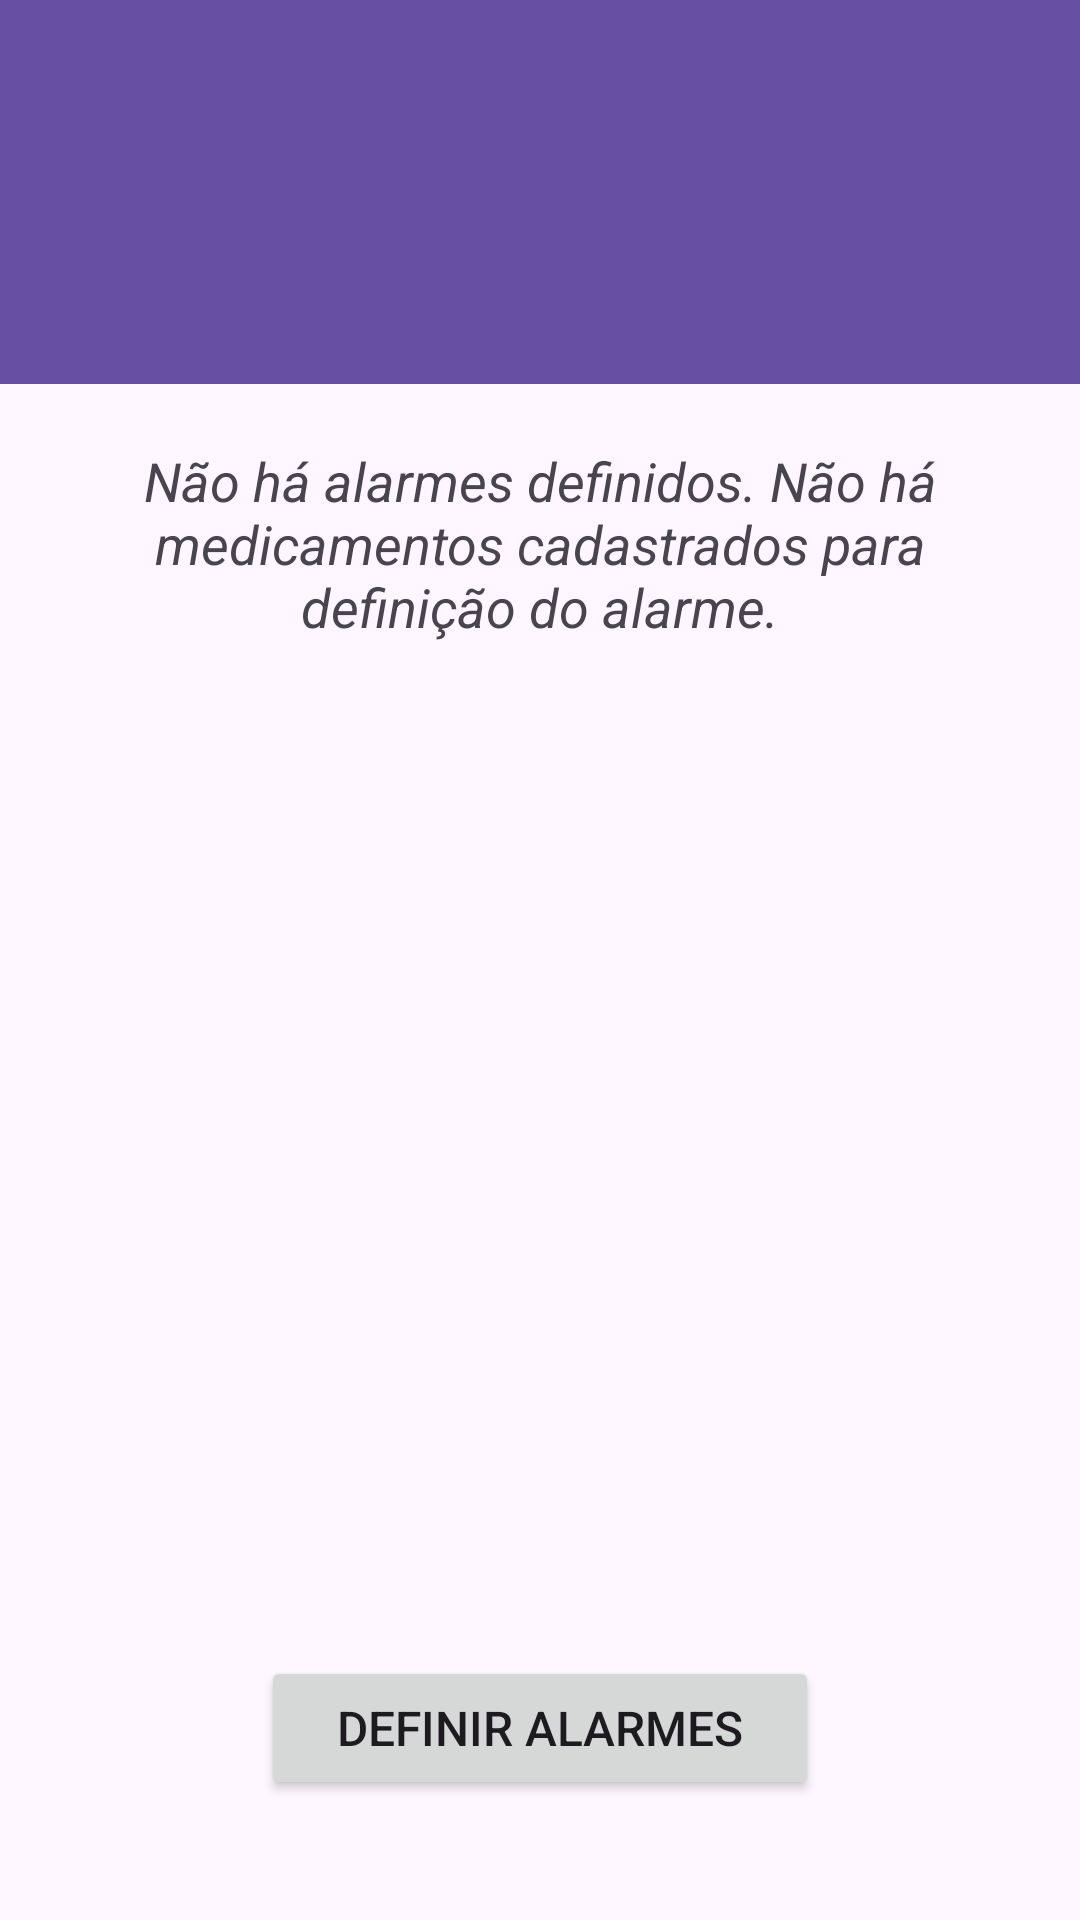

Android layout source for this screen:
<!-- AndroidManifest.xml: application theme Theme.TCC_AgendaMed -->
<!-- res/layout/activity_alarme.xml -->
<?xml version="1.0" encoding="utf-8"?>
<LinearLayout xmlns:android="http://schemas.android.com/apk/res/android"
    xmlns:app="http://schemas.android.com/apk/res-auto"
    android:layout_width="match_parent"
    android:layout_height="match_parent"
    android:orientation="vertical">

    <androidx.appcompat.widget.Toolbar
        android:id="@+id/toolbar_top"
        app:popupTheme="@style/ThemeOverlay.AppCompat.Light"
        android:layout_width="match_parent"
        android:layout_height="wrap_content"
        android:background="?attr/colorPrimary"
        android:theme="@style/ThemeOverlay.AppCompat.Dark.ActionBar" />

    <androidx.appcompat.widget.Toolbar
        android:id="@+id/toolbar_bottom"
        android:layout_width="match_parent"
        android:layout_height="wrap_content"
        android:background="?attr/colorPrimaryDark"
        android:theme="@style/ThemeOverlay.AppCompat.Dark.ActionBar"
        app:popupTheme="@style/ThemeOverlay.AppCompat.Light" />

    <ScrollView
        android:layout_width="match_parent"
        android:layout_height="0dp"
        android:layout_weight="1">

        <TableLayout
            android:id="@+id/tableAlarmes"
            android:layout_width="match_parent"
            android:layout_height="wrap_content"
            android:stretchColumns="*">

            <TableRow android:id="@+id/rowRegistroAlarme">

                <TextView
                    android:id="@+id/textViewMedEAlarmRegistroAusente"
                    android:layout_width="wrap_content"
                    android:layout_height="wrap_content"
                    android:gravity="center"
                    android:padding="20dp"
                    android:text="Não há alarmes definidos. Não há medicamentos cadastrados para definição do alarme."
                    android:textSize="18sp"
                    android:textStyle="italic" />

            </TableRow>
    </TableLayout>
</ScrollView>

<Button
android:id="@+id/btnDefinirAlarmes"
android:layout_width="186dp"
android:layout_height="wrap_content"
android:layout_gravity="center"
android:layout_marginTop="20dp"
    android:layout_marginBottom="40dp"
android:text="Definir Alarmes"
android:textSize="16sp" />
    </LinearLayout>
<!-- resources referenced by this layout -->
<resources>
  <style name="Theme.TCC_AgendaMed" parent="Base.Theme.TCC_AgendaMed" />
  <style name="Base.Theme.TCC_AgendaMed" parent="Theme.Material3.DayNight.NoActionBar">
          
          
      </style>
</resources>
